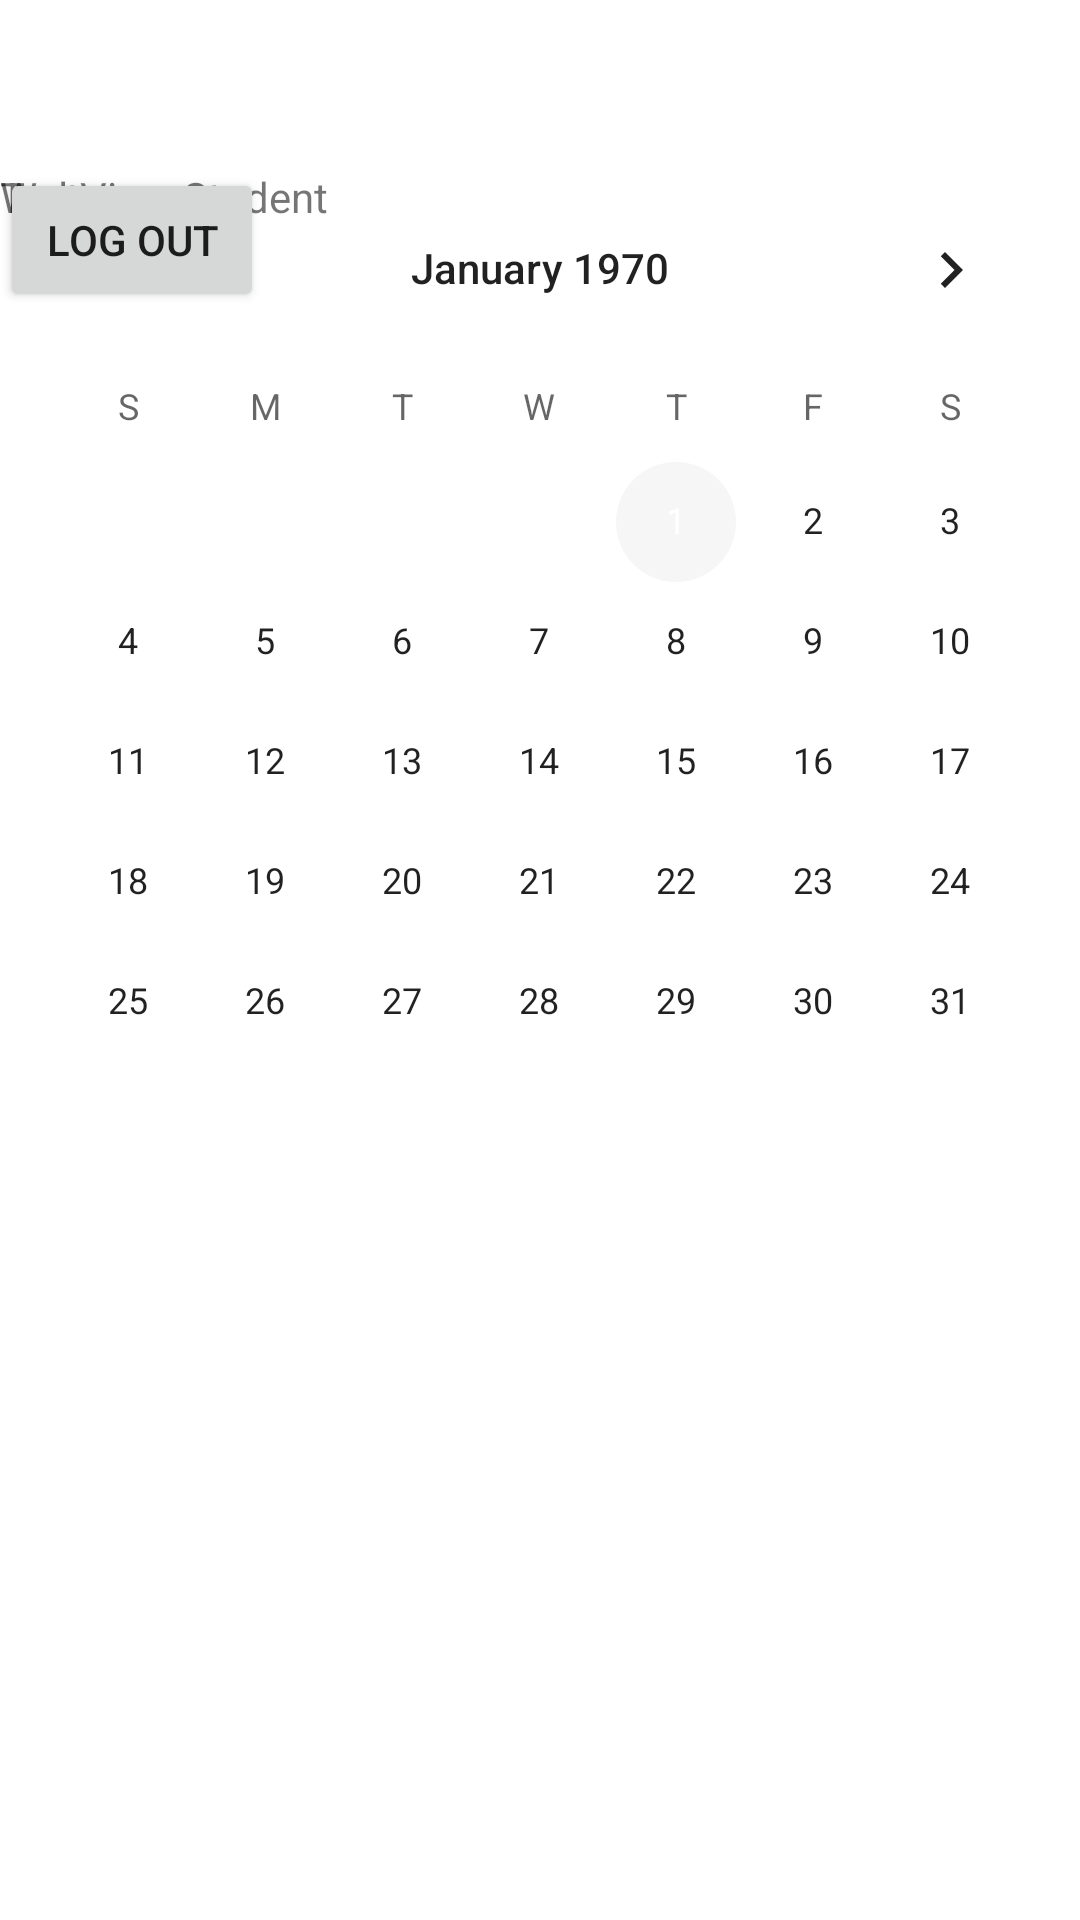

The Android layout XML behind this screen, and the referenced resources:
<!-- AndroidManifest.xml: application theme Theme.TAFESA_NFC_Project -->
<!-- res/layout/fragment_timetable.xml -->
<?xml version="1.0" encoding="utf-8"?>
<androidx.constraintlayout.widget.ConstraintLayout
    xmlns:android="http://schemas.android.com/apk/res/android"
    xmlns:app="http://schemas.android.com/apk/res-auto"
    xmlns:tools="http://schemas.android.com/tools"
    android:id="@+id/container"
    android:layout_width="match_parent"
    android:layout_height="match_parent"
    android:paddingTop="?attr/actionBarSize" >

    <TextView
        android:id="@+id/txtName"
        android:layout_width="120dp"
        android:layout_height="44dp"
        android:text="TextView"
        tools:ignore="MissingConstraints" />

    <Button
        android:id="@+id/button4"
        android:layout_width="wrap_content"
        android:layout_height="wrap_content"
        android:onClick="onPressLogOut"
        android:text="Log out"
        tools:ignore="MissingConstraints"
        tools:layout_editor_absoluteX="0dp"
        tools:layout_editor_absoluteY="56dp" />

    <CalendarView
        android:id="@+id/calendarView1"
        android:layout_width="match_parent"
        android:layout_height="wrap_content"
        tools:ignore="MissingConstraints"
        tools:layout_editor_absoluteX="0dp"
        tools:layout_editor_absoluteY="144dp" />

    <ListView
        android:id="@+id/listView"
        android:layout_width="394dp"
        android:layout_height="wrap_content"
        android:layout_alignParentStart="true"
        android:layout_alignParentLeft="true"
        android:layout_alignParentTop="true"
        app:layout_constraintBottom_toBottomOf="parent"
        app:layout_constraintStart_toStartOf="parent"
        app:layout_constraintTop_toBottomOf="@+id/calendarView1"
        app:layout_constraintVertical_bias="0.0" />

    <TextView
        android:id="@+id/textView3"
        android:layout_width="124dp"
        android:layout_height="40dp"
        android:text="Welcome Student"
        tools:ignore="MissingConstraints"
        tools:layout_editor_absoluteX="0dp"
        tools:layout_editor_absoluteY="100dp" />





</androidx.constraintlayout.widget.ConstraintLayout>
<!-- resources referenced by this layout -->
<resources>
  <style name="Theme.TAFESA_NFC_Project" parent="Theme.MaterialComponents.DayNight.DarkActionBar">
          
          <item name="colorPrimary">@color/red_500</item>
          <item name="colorPrimaryVariant">@color/red_700</item>
          <item name="colorOnPrimary">@color/white</item>
          
          <item name="colorSecondary">@color/grey_100</item>
          <item name="colorSecondaryVariant">@color/grey_text</item>
          <item name="colorOnSecondary">@color/black</item>
          
          <item name="android:statusBarColor" tools:targetApi="l">?attr/colorPrimaryVariant</item>
          
      </style>
  <color name="red_500">#BD1427</color>
  <color name="red_700">#B11325</color>
  <color name="white">#FFFFFFFF</color>
  <color name="grey_100">#F6F6F6</color> //#EEC2C7
  <color name="grey_text">#525252</color>
  <color name="black">#FF000000</color>
</resources>
